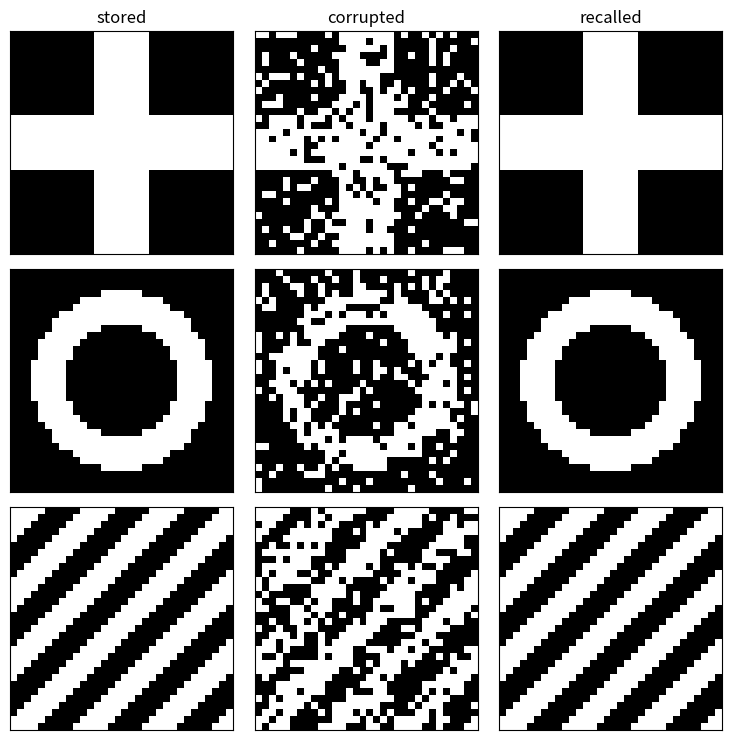
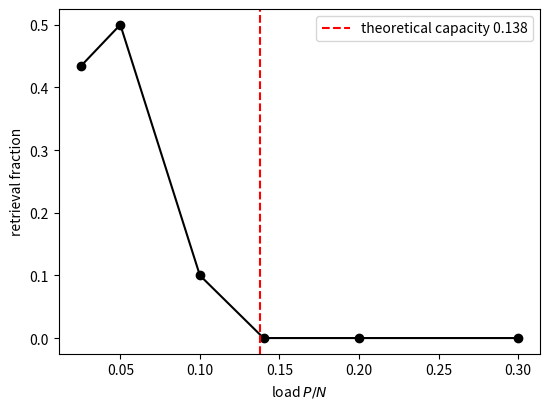

Generate these figures, in order, with matplotlib:
"""Hopfield networks: storage, retrieval, spurious states, and capacity.

Patterns xi^mu in {-1,+1}^N are stored in W = (1/N) sum_mu xi^mu (xi^mu)^T
and retrieved by iterating V -> sign(W V). Each stored pattern is a fixed
point, so activity started nearby is pulled onto it.

Three demonstrations:

1. One pattern, N = 10. Activity converges to near-perfect overlap in a
   few steps.
2. Several random patterns, growing P/N. As the load rises the network
   increasingly lands on spurious attractors -- mixtures of stored
   patterns that are themselves fixed points -- rather than on any
   pattern it was asked to store. The theoretical capacity is about
   0.138*N; well past that, blackout, and nothing is retrievable.
3. Denoising 32x32 images. Even where exact recovery fails on random
   patterns, structured patterns with low mutual overlap are recovered
   from a badly corrupted start.

Replaces Hopfield.m, which did not run: the three image patterns were
left as empty assignments (xis(:,1) = ;), a syntax error, and the final
denoising loop plotted a stale `dst` from the previous section. The
images here are generated rather than loaded, so nothing external is
needed; swap in your own bitmaps by replacing make_patterns.

Regression check: case 1 reaches overlap 1.0. Case 2 shows the retrieval
fraction falling as P/N rises past ~0.14. Case 3 recovers all three
images from 20 percent pixel flips.
"""

import numpy as np

__all__ = ["hebb_weights", "recall", "make_patterns", "retrieval_fraction"]


def hebb_weights(patterns):
    """W = (1/N) sum_mu xi xi^T, with the diagonal left in as in the original."""
    N = patterns.shape[0]
    return patterns @ patterns.T / N


def recall(W, V, nt=100):
    """Iterate V -> sign(W V) until fixed or nt steps. Returns V, n_steps."""
    for k in range(nt):
        Vn = np.sign(W @ V)
        Vn[Vn == 0] = 1
        if np.array_equal(Vn, V):
            return Vn, k
        V = Vn
    return V, nt


def make_patterns(N, P, rng):
    """P random +/-1 patterns of length N, as an (N, P) array."""
    return rng.choice([-1.0, 1.0], size=(N, P))


def retrieval_fraction(N, P, trials=40, rng=None):
    """Fraction of random starts that land exactly on a stored pattern."""
    rng = rng or np.random.default_rng(0)
    xis = make_patterns(N, P, rng)
    W = hebb_weights(xis)
    hits = 0
    for _ in range(trials):
        V, _ = recall(W, rng.choice([-1.0, 1.0], size=N))
        if np.abs(xis.T @ V).max() == N:
            hits += 1
    return hits / trials


def image_patterns(side=32):
    """Three structured 32x32 patterns: a cross, a ring, and diagonal bands."""
    g = np.arange(side)
    X, Y = np.meshgrid(g, g)
    c = (side - 1) / 2
    cross = np.where((np.abs(X - c) < 4) | (np.abs(Y - c) < 4), 1.0, -1.0)
    rad = np.hypot(X - c, Y - c)
    ring = np.where((rad > side * 0.25) & (rad < side * 0.4), 1.0, -1.0)
    bands = np.where(((X + Y) // 5) % 2 == 0, 1.0, -1.0)
    return np.stack([p.ravel() for p in (cross, ring, bands)], axis=1)


if __name__ == "__main__":
    import matplotlib
    matplotlib.use("Agg")
    import matplotlib.pyplot as plt
    rng = np.random.default_rng(0)

    # 1. single pattern
    xi = rng.choice([-1.0, 1.0], size=(10, 1))
    W = hebb_weights(xi)
    V, steps = recall(W, rng.choice([-1.0, 1.0], size=10))
    print(f"1. single pattern, N=10: overlap {abs(V @ xi[:,0])/10:.3f} in {steps} steps")

    # 2. capacity
    print("2. capacity, N = 200:")
    loads, fracs = [], []
    for P in [5, 10, 20, 28, 40, 60]:
        fr = retrieval_fraction(200, P, trials=30, rng=rng)
        loads.append(P / 200); fracs.append(fr)
        print(f"     P/N = {P/200:.3f}  retrieval fraction {fr:.2f}")

    # 3. denoising
    xis = image_patterns(32)
    W = hebb_weights(xis)
    flip = np.where(rng.random((1024, 3)) < 0.2, -1.0, 1.0)
    noisy = flip * xis
    fig, ax = plt.subplots(3, 3, figsize=(7.5, 7.5))
    print("3. denoising 32x32 images from 20% pixel flips:")
    for j in range(3):
        V, _ = recall(W, noisy[:, j].copy())
        ov = abs(V @ xis[:, j]) / 1024
        print(f"     pattern {j+1}: overlap after recall {ov:.3f}")
        for a, img, lab in zip(ax[j], [xis[:, j], noisy[:, j], V],
                               ["stored", "corrupted", "recalled"]):
            a.imshow(img.reshape(32, 32), cmap="gray"); a.set_xticks([]); a.set_yticks([])
            if j == 0: a.set_title(lab)
    fig.tight_layout(); fig.savefig("hopfield_denoise.pdf")

    fig, a = plt.subplots(figsize=(5.6, 4.2))
    a.plot(loads, fracs, "ko-", lw=1.5)
    a.axvline(0.138, ls="--", color="r", label="theoretical capacity 0.138")
    a.set_xlabel("load $P/N$"); a.set_ylabel("retrieval fraction"); a.legend()
    fig.tight_layout(); fig.savefig("hopfield_capacity.pdf")
